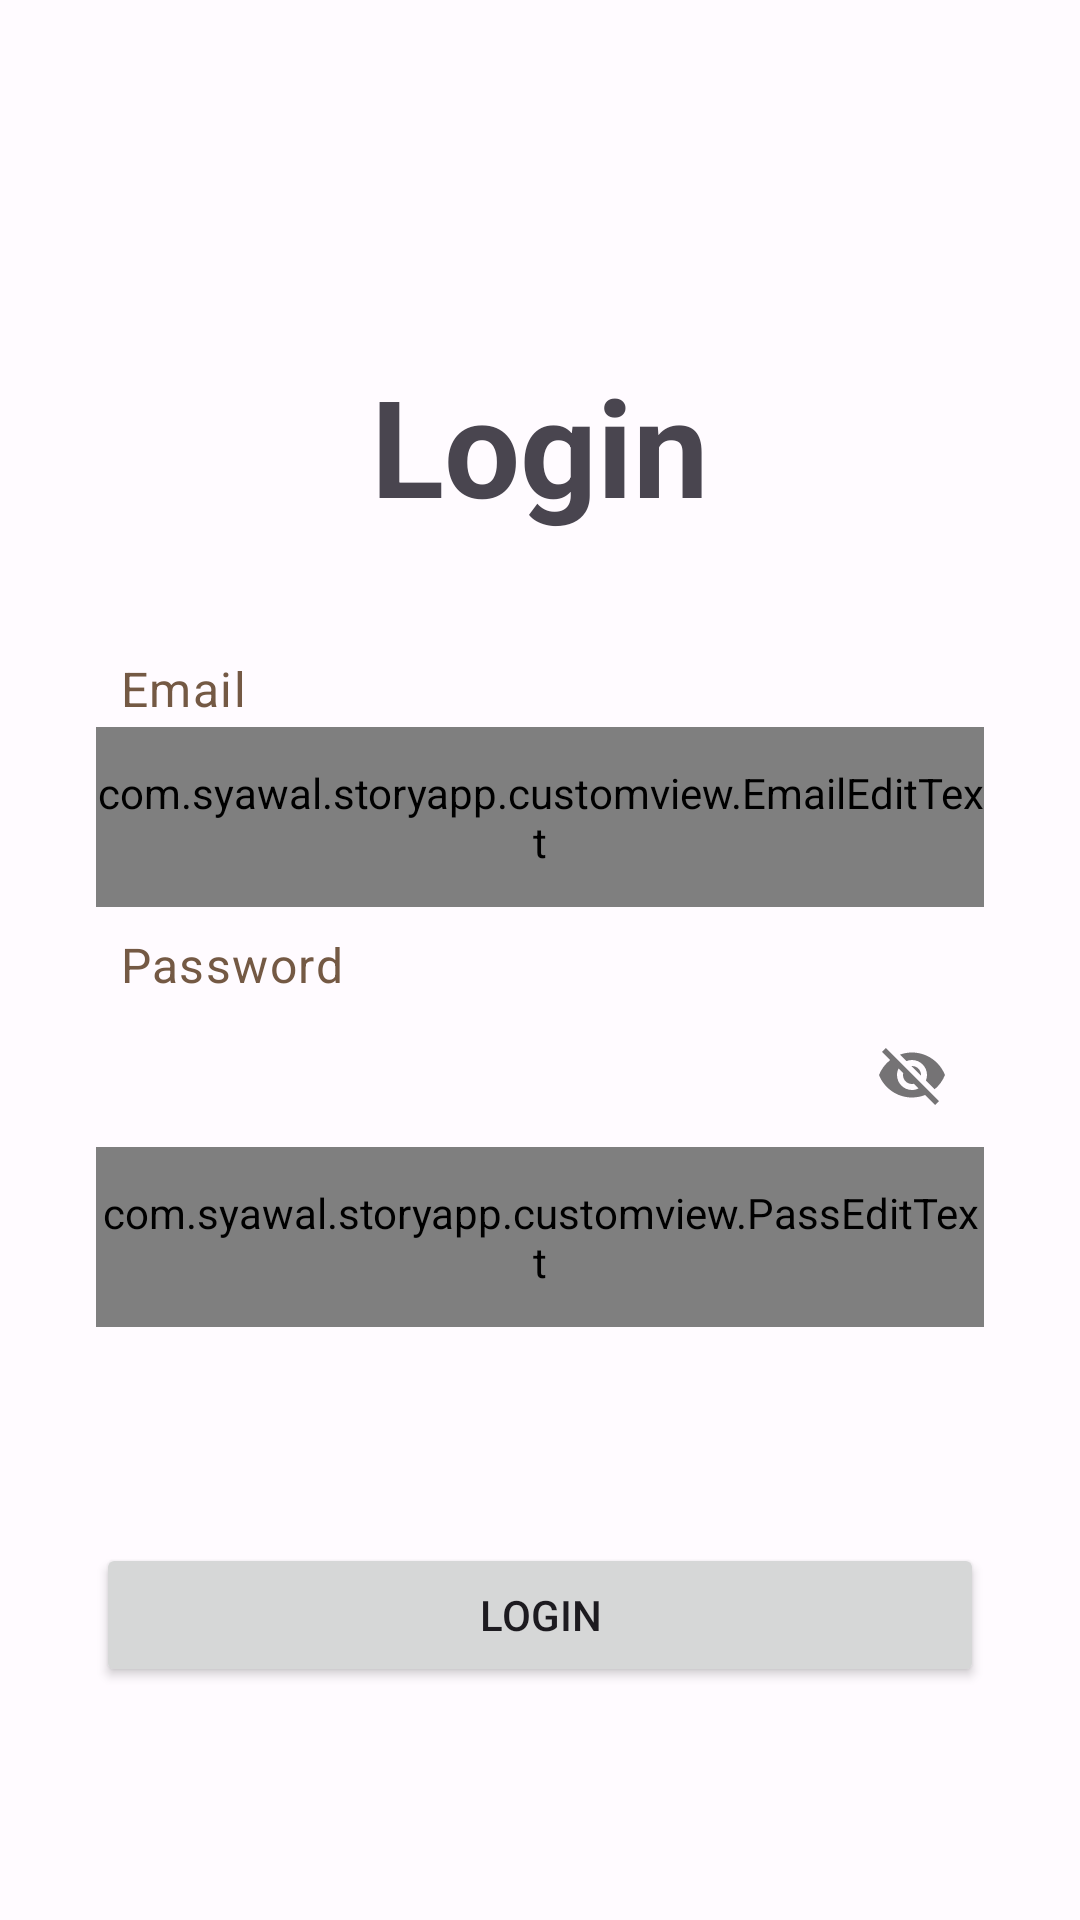

This screen was rendered from an Android layout file. Write that file and the resources it references.
<!-- AndroidManifest.xml: application theme Theme.StoryApp -->
<!-- res/layout/fragment_login.xml -->
<?xml version="1.0" encoding="utf-8"?>
<androidx.core.widget.NestedScrollView xmlns:android="http://schemas.android.com/apk/res/android"
    xmlns:app="http://schemas.android.com/apk/res-auto"
    xmlns:tools="http://schemas.android.com/tools"
    android:layout_width="match_parent"
    android:layout_height="match_parent"
    tools:context=".ui.login.LoginFragment">

    <androidx.constraintlayout.widget.ConstraintLayout
        android:layout_width="match_parent"
        android:layout_height="match_parent">

        <TextView
            android:id="@+id/tv_login"
            android:layout_width="wrap_content"
            android:layout_height="wrap_content"
            android:text="@string/login"
            android:textAppearance="@style/TextAppearance.Material3.DisplayMedium"
            android:textStyle="bold"
            app:layout_constraintBottom_toTopOf="@+id/guideline2"
            app:layout_constraintEnd_toEndOf="parent"
            app:layout_constraintStart_toStartOf="parent" />

        <com.google.android.material.textfield.TextInputLayout
            android:id="@+id/emailEditTextLayout"
            android:layout_width="0dp"
            android:layout_height="wrap_content"
            style="@style/Widget.MaterialComponents.TextInputLayout.OutlinedBox"
            android:layout_marginTop="64dp"
            android:layout_marginStart="32dp"
            android:layout_marginEnd="32dp"
            app:layout_constraintEnd_toEndOf="parent"
            app:layout_constraintStart_toStartOf="parent"
            app:layout_constraintTop_toBottomOf="@id/guideline2">
            <com.syawal.storyapp.customview.EmailEditText
                android:id="@+id/ed_login_email"
                android:layout_width="match_parent"
                android:layout_height="60dp"
                android:inputType="text" />
        </com.google.android.material.textfield.TextInputLayout>

        <TextView
            android:id="@+id/tv_register_email"
            android:layout_width="wrap_content"
            android:layout_height="wrap_content"
            android:text="@string/email"
            android:layout_marginStart="8dp"
            android:layout_marginBottom="2dp"
            android:textAppearance="@style/TextAppearance.Material3.BodyLarge"
            android:textColor="@color/md_theme_light_secondary"
            app:layout_constraintStart_toStartOf="@id/emailEditTextLayout"
            app:layout_constraintBottom_toTopOf="@id/emailEditTextLayout" />

        <com.google.android.material.textfield.TextInputLayout
            android:id="@+id/passwordEditTextLayout"
            android:layout_width="0dp"
            android:layout_height="wrap_content"
            style="@style/Widget.MaterialComponents.TextInputLayout.OutlinedBox"
            android:layout_marginTop="32dp"
            android:layout_marginStart="32dp"
            android:layout_marginEnd="32dp"
            app:passwordToggleEnabled="true"
            app:layout_constraintEnd_toEndOf="parent"
            app:layout_constraintStart_toStartOf="parent"
            app:layout_constraintTop_toBottomOf="@id/emailEditTextLayout">
            <com.syawal.storyapp.customview.PassEditText
                android:id="@+id/ed_login_password"
                android:layout_width="match_parent"
                android:layout_height="60dp"
                android:inputType="textPassword" />
        </com.google.android.material.textfield.TextInputLayout>

        <TextView
            android:id="@+id/tv_register_password"
            android:layout_width="wrap_content"
            android:layout_height="wrap_content"
            android:text="@string/password"
            android:layout_marginStart="8dp"
            android:layout_marginBottom="2dp"
            android:textAppearance="@style/TextAppearance.Material3.BodyLarge"
            android:textColor="@color/md_theme_light_secondary"
            app:layout_constraintStart_toStartOf="@id/passwordEditTextLayout"
            app:layout_constraintBottom_toTopOf="@id/passwordEditTextLayout" />

        <Button
            android:id="@+id/btn_login"
            android:layout_width="0dp"
            android:layout_height="wrap_content"
            android:layout_marginHorizontal="16dp"
            android:text="@string/login"
            android:layout_marginTop="72dp"
            android:layout_marginStart="32dp"
            android:layout_marginEnd="32dp"
            android:layout_marginBottom="32dp"
            app:layout_constraintEnd_toEndOf="parent"
            app:layout_constraintStart_toStartOf="parent"
            app:layout_constraintTop_toBottomOf="@id/passwordEditTextLayout"
            app:layout_constraintBottom_toBottomOf="parent"
            />


        <ProgressBar
            android:id="@+id/progress_bar"
            android:layout_width="wrap_content"
            android:layout_height="wrap_content"
            android:visibility="gone"
            app:layout_constraintTop_toTopOf="parent"
            app:layout_constraintBottom_toBottomOf="parent"
            app:layout_constraintStart_toStartOf="parent"
            app:layout_constraintEnd_toEndOf="parent"
            tools:visibility="visible"/>

        <androidx.constraintlayout.widget.Guideline
            android:id="@+id/guideline2"
            android:layout_width="wrap_content"
            android:layout_height="wrap_content"
            android:orientation="horizontal"
            app:layout_constraintGuide_percent="0.3" />

    </androidx.constraintlayout.widget.ConstraintLayout>

</androidx.core.widget.NestedScrollView>
<!-- resources referenced by this layout -->
<resources>
  <color name="md_theme_light_secondary">#745944</color>
  <string name="email">Email</string>
  <string name="login">Login</string>
  <string name="password">Password</string>
  <style name="Theme.StoryApp" parent="Base.Theme.StoryApp" />
  <style name="Base.Theme.StoryApp" parent="Theme.Material3.DayNight.NoActionBar">
          <item name="colorPrimary">@color/md_theme_light_primary</item>
          <item name="colorOnPrimary">@color/md_theme_light_onPrimary</item>
          <item name="colorPrimaryContainer">@color/md_theme_light_primaryContainer</item>
          <item name="colorOnPrimaryContainer">@color/md_theme_light_onPrimaryContainer</item>
          <item name="colorSecondary">@color/md_theme_light_secondary</item>
          <item name="colorOnSecondary">@color/md_theme_light_onSecondary</item>
          <item name="colorSecondaryContainer">@color/md_theme_light_secondaryContainer</item>
          <item name="colorOnSecondaryContainer">@color/md_theme_light_onSecondaryContainer</item>
          <item name="colorTertiary">@color/md_theme_light_tertiary</item>
          <item name="colorOnTertiary">@color/md_theme_light_onTertiary</item>
          <item name="colorTertiaryContainer">@color/md_theme_light_tertiaryContainer</item>
          <item name="colorOnTertiaryContainer">@color/md_theme_light_onTertiaryContainer</item>
          <item name="colorError">@color/md_theme_light_error</item>
          <item name="colorErrorContainer">@color/md_theme_light_errorContainer</item>
          <item name="colorOnError">@color/md_theme_light_onError</item>
          <item name="colorOnErrorContainer">@color/md_theme_light_onErrorContainer</item>
          <item name="android:colorBackground">@color/md_theme_light_background</item>
          <item name="colorOnBackground">@color/md_theme_light_onBackground</item>
          <item name="colorOutline">@color/md_theme_light_outline</item>
          <item name="colorOnSurfaceInverse">@color/md_theme_light_inverseOnSurface</item>
          <item name="colorSurfaceInverse">@color/md_theme_light_inverseSurface</item>
          <item name="colorSurface">@color/md_theme_light_surface</item>
          <item name="colorOnSurface">@color/md_theme_light_onSurface</item>
          <item name="colorSurfaceVariant">@color/md_theme_light_surfaceVariant</item>
          <item name="colorOnSurfaceVariant">@color/md_theme_light_onSurfaceVariant</item>
          <item name="colorPrimaryInverse">@color/md_theme_light_inversePrimary</item>
      </style>
  <color name="md_theme_light_primary">#8F4E00</color>
  <color name="md_theme_light_onPrimary">#FFFFFF</color>
  <color name="md_theme_light_primaryContainer">#FFDCC2</color>
  <color name="md_theme_light_onPrimaryContainer">#2E1500</color>
  <color name="md_theme_light_onSecondary">#FFFFFF</color>
  <color name="md_theme_light_secondaryContainer">#FFDCC2</color>
  <color name="md_theme_light_onSecondaryContainer">#2A1707</color>
  <color name="md_theme_light_tertiary">#5B6237</color>
  <color name="md_theme_light_onTertiary">#FFFFFF</color>
  <color name="md_theme_light_tertiaryContainer">#E0E7B1</color>
  <color name="md_theme_light_onTertiaryContainer">#191E00</color>
  <color name="md_theme_light_error">#BA1A1A</color>
  <color name="md_theme_light_errorContainer">#FFDAD6</color>
  <color name="md_theme_light_onError">#FFFFFF</color>
  <color name="md_theme_light_onErrorContainer">#410002</color>
  <color name="md_theme_light_background">#FFFBFF</color>
  <color name="md_theme_light_onBackground">#201B17</color>
  <color name="md_theme_light_outline">#847469</color>
  <color name="md_theme_light_inverseOnSurface">#FAEEE8</color>
  <color name="md_theme_light_inverseSurface">#352F2B</color>
  <color name="md_theme_light_surface">#FFF8F5</color>
  <color name="md_theme_light_onSurface">#201B17</color>
  <color name="md_theme_light_surfaceVariant">#F3DFD1</color>
  <color name="md_theme_light_onSurfaceVariant">#51443B</color>
  <color name="md_theme_light_inversePrimary">#FFB77B</color>
</resources>
